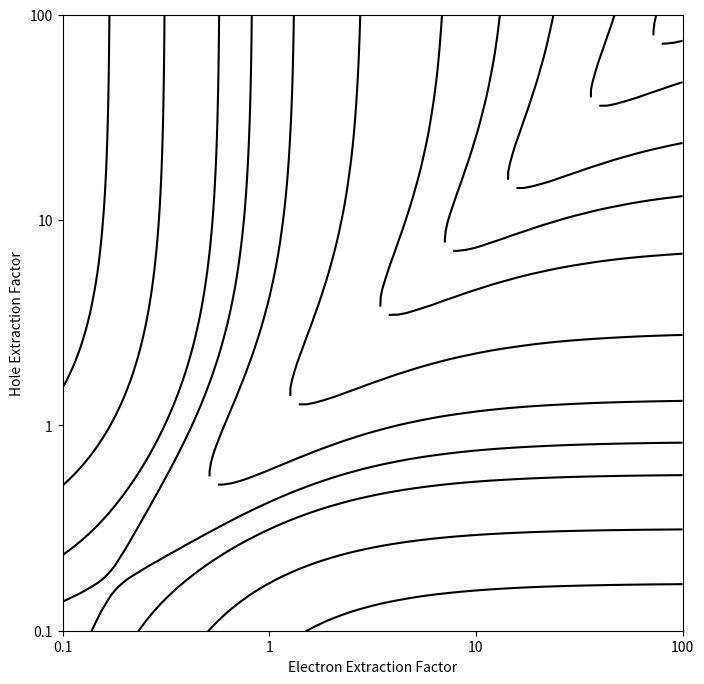

Reproduce this figure in Python. (Note: this script raises an exception after producing the figure.)
import numpy as np
import matplotlib.pyplot as plt
import scipy as sp

plt.ioff()
exp = np.exp 

def Q(rho_e, rho_h) :
    return rho_e + rho_e**2*(exp(-1.0/rho_e)-1.0) + \
           rho_h + rho_h**2*(exp(-1.0/rho_h)-1.0)
    
def sig_Q(rho_e, rho_h) :
    a = rho_e**2 + 2.*rho_e**3*(exp(-1.0/rho_e)-1) + \
        0.5*rho_e**3*(1-exp(-2.0/rho_e))
    b = rho_h**2 + 2.*rho_h**3*(exp(-1.0/rho_h)-1) + \
        0.5*rho_h**3*(1-exp(-2.0/rho_h))
    c = 2.*rho_e*rho_h + 2.*rho_e**2*rho_h*(exp(-1.0/rho_e)-1) + \
        2.*rho_h**2*rho_e*(exp(-1.0/rho_h)-1)
    d = 2.*(rho_e*rho_h)**2/(rho_e-rho_h)*(exp(-1.0/rho_e)-exp(-1.0/rho_h))
    return np.sqrt( a+b+c+d-Q(rho_e,rho_h)**2)
   
def R(rho_e, rho_h) :
    return 100*sig_Q(rho_e, rho_h)/Q(rho_e, rho_h)

def RR(rho_e):
    return 100 - R(rho_e, 100)
    
    
n = 100
H = np.logspace(-2, 2, n)
E = np.logspace(-2, 2, n)

H, E = np.meshgrid(H, E, sparse=False, indexing='ij')
res = R(E, H)


# my code starts here
peaks = np.array([0.1, 0.2, 0.5, 1, 2, 5, 10, 15, 20, 30, 40])

plt.figure(1, figsize=(8, 8))
plt.contour(np.log10(E), np.log10(H), res, colors='k', levels=peaks)


plt.xlabel('Electron Extraction Factor')
plt.ylabel('Hole Extraction Factor')


plt.xticks((-1, 0, 1, 2), (0.1, 1, 10, 100))
plt.xlim(-1, 2)

plt.yticks((-1, 0, 1, 2), (0.1, 1, 10, 100))
plt.ylim(-1, 2)


for p in peaks:
    print(RR(p))
    z = sp.optimize.newton(RR, 10)
    plt.text(110, np.log10(z), str(p))


#ticks = H
#plt.gca().yaxis.set_ticks(np.log10(ticks))



plt.savefig('new_contour.png')
